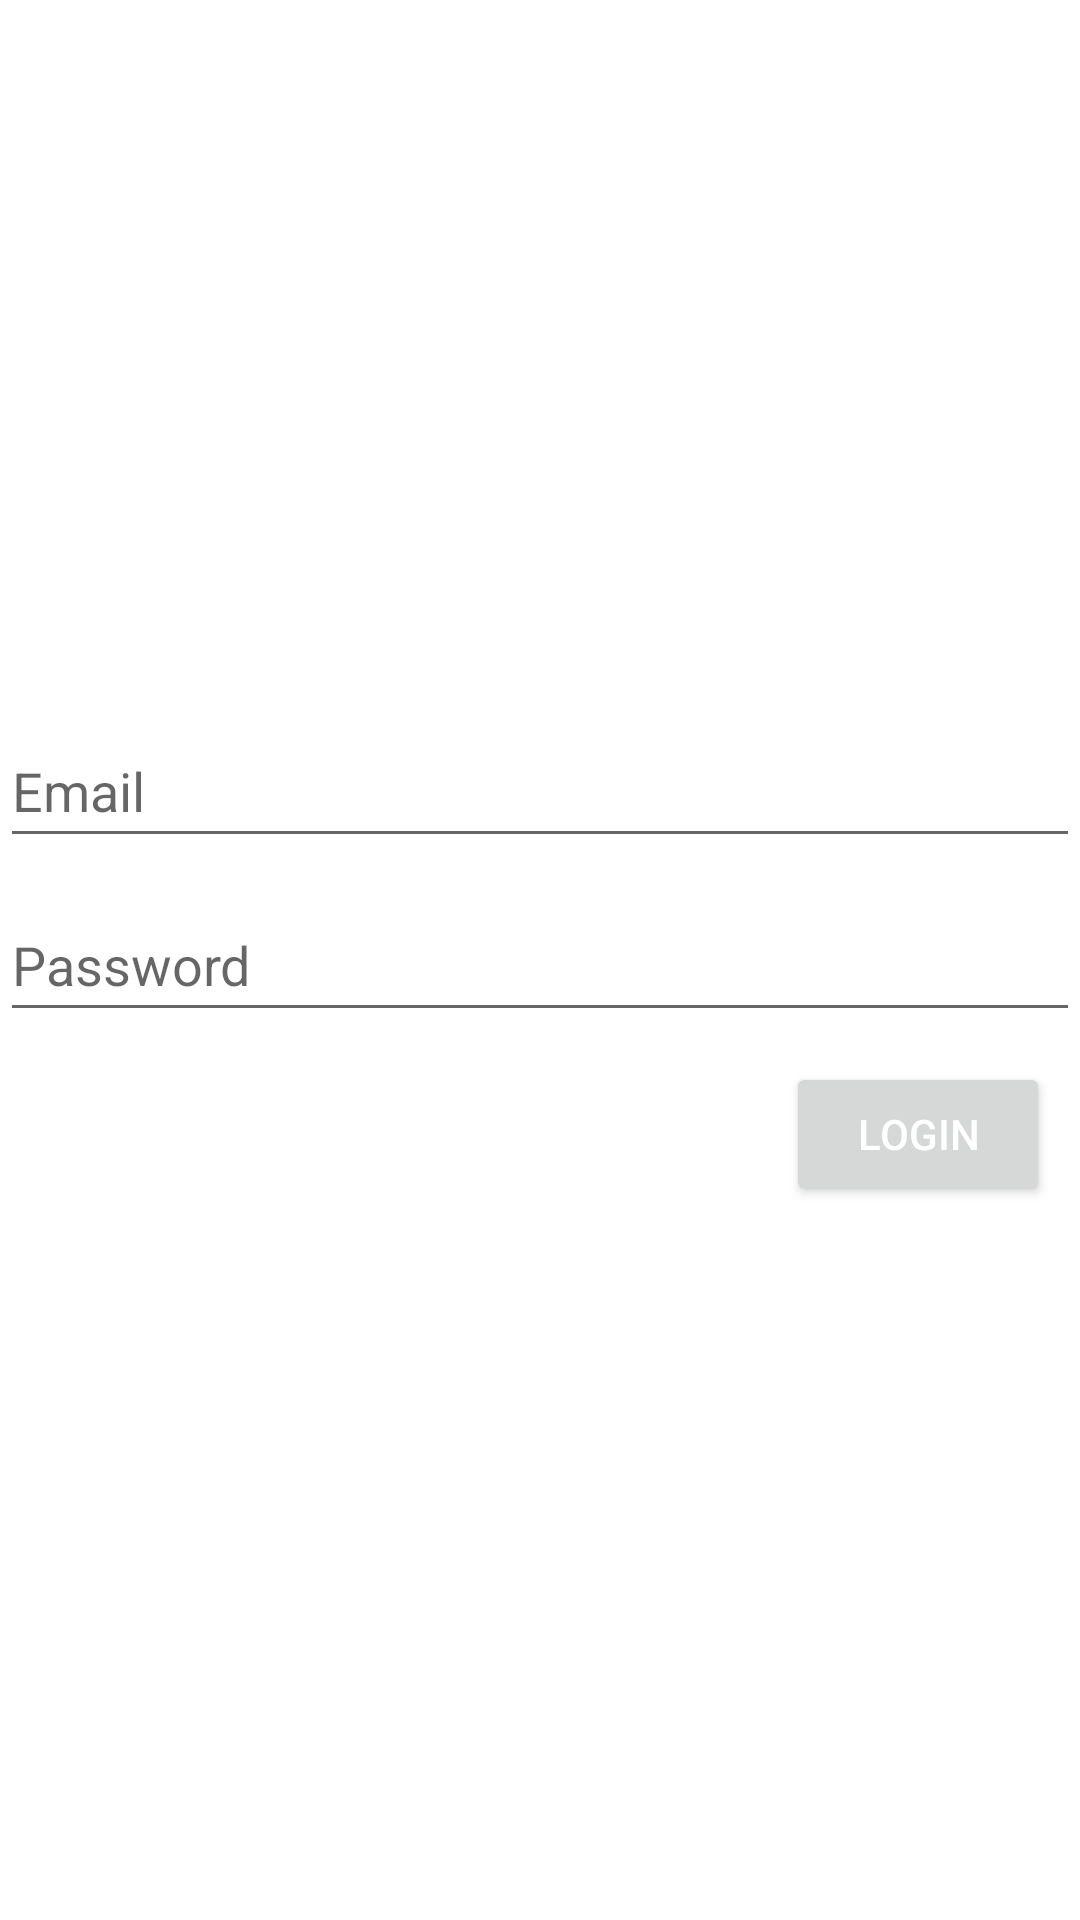

Produce the Android XML layout that renders to this screen, including the resource entries it uses.
<!-- AndroidManifest.xml: application theme Theme.light -->
<!-- res/layout/activity_login.xml -->
<?xml version="1.0" encoding="utf-8"?>
<RelativeLayout xmlns:android="http://schemas.android.com/apk/res/android"
    xmlns:app="http://schemas.android.com/apk/res-auto"
    xmlns:tools="http://schemas.android.com/tools"
    android:layout_width="match_parent"
    android:layout_height="match_parent"
    tools:context=".LoginActivity"
    android:gravity="center">


    <EditText
        android:id="@+id/Email"
        android:layout_width="match_parent"
        android:layout_height="wrap_content"
        android:hint="Email"
        android:minHeight="48dp"
        android:textColor="@color/black" />

    <EditText
        android:id="@+id/Password"
        android:layout_width="match_parent"
        android:layout_height="wrap_content"
        android:layout_below="@+id/Email"
        android:layout_marginTop="10dp"
        android:hint="Password"
        android:minHeight="48dp"
        android:textColor="@color/black" />

    <Button
        android:id="@+id/login"
        android:layout_width="wrap_content"
        android:layout_height="wrap_content"
        android:layout_below="@+id/Password"
        android:layout_alignParentEnd="true"
        android:layout_marginTop="10dp"
        android:layout_marginEnd="10dp"
        android:text="Login" />
</RelativeLayout >
<!-- resources referenced by this layout -->
<resources>
  <color name="black">#FF000000</color>
  <style name="Theme.light" parent="Theme.MaterialComponents.DayNight.NoActionBar">
          
          <item name="colorPrimary">@color/purple_500</item>
          <item name="colorPrimaryDark">@color/purple_700</item>
          <item name="colorOnPrimary">@color/white</item>
          
          <item name="colorSecondary">@color/teal_200</item>
          <item name="colorSecondaryVariant">@color/teal_700</item>
          <item name="colorOnSecondary">@color/black</item>
          
          <item name="android:statusBarColor" tools:targetApi="l">?attr/colorPrimaryVariant</item>
          
  
          <item name="colorAccent">@color/colorAccent</item>
  
          <item name="android:textColorPrimary">@color/white</item>
      </style>
  <color name="purple_500">#FF6200EE</color>
  <color name="purple_700">#FF3700B3</color>
  <color name="white">#FFFFFFFF</color>
  <color name="teal_200">#FF03DAC5</color>
  <color name="teal_700">#FF018786</color>
  <color name="colorAccent">#23b8b3</color>
</resources>
